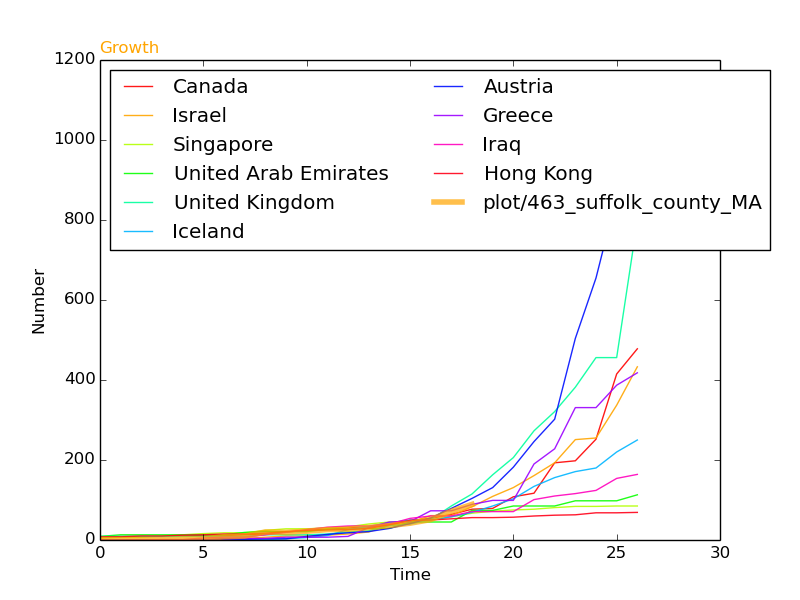

The file beside this chart, header and first rows:
, SantaClara, Start, 1, 1, 1, 1, 3, 3, 8, 10, 20, 19, 22, 26, 27, 31, 36, 42, 51, 72, 89, , 
694, Canada, 51, 8, 9, 9, 9, 10, 11, 11, 13, 14, 20, 24, 27, 30, 33, 37, 49, 54, 64, 77, 79, 108
911, Iraq, 52, 0, 0, 0, 1, 1, 5, 7, 7, 13, 19, 26, 32, 35, 35, 40, 54, 60, 60, 71, 71, 71
1180, Israel, 52, 1, 1, 1, 1, 1, 2, 3, 4, 7, 10, 10, 12, 15, 20, 37, 43, 61, 61, 83, 109, 131
1501, Austria, 50, 0, 0, 0, 0, 0, 0, 2, 2, 3, 3, 9, 14, 18, 21, 29, 41, 55, 79, 104, 131, 182
1579, United Kingdom, 47, 9, 9, 9, 9, 9, 9, 9, 9, 13, 13, 13, 15, 20, 23, 36, 40, 51, 85, 115, 163, 206
1655, Singapore, 27, 5, 7, 7, 10, 13, 16, 18, 18, 24, 28, 28, 30, 33, 40, 45, 47, 50, 58, 67, 72, 75
1861, United Arab Emirates, 52, 9, 13, 13, 13, 13, 13, 13, 19, 21, 21, 21, 27, 27, 29, 29, 45, 45, 45, 74, 74, 85
1970, Greece, 52, 0, 0, 0, 0, 0, 1, 3, 4, 4, 7, 7, 7, 9, 31, 45, 46, 73, 73, 89, 99, 99
1985, Iceland, 52, 0, 0, 0, 0, 0, 0, 0, 1, 1, 3, 6, 11, 26, 34, 43, 50, 50, 58, 69, 85, 103
2042, Hong Kong, 5, 8, 8, 10, 10, 12, 13, 15, 15, 17, 21, 24, 25, 26, 29, 38, 49, 50, 53, 56, 56, 57
